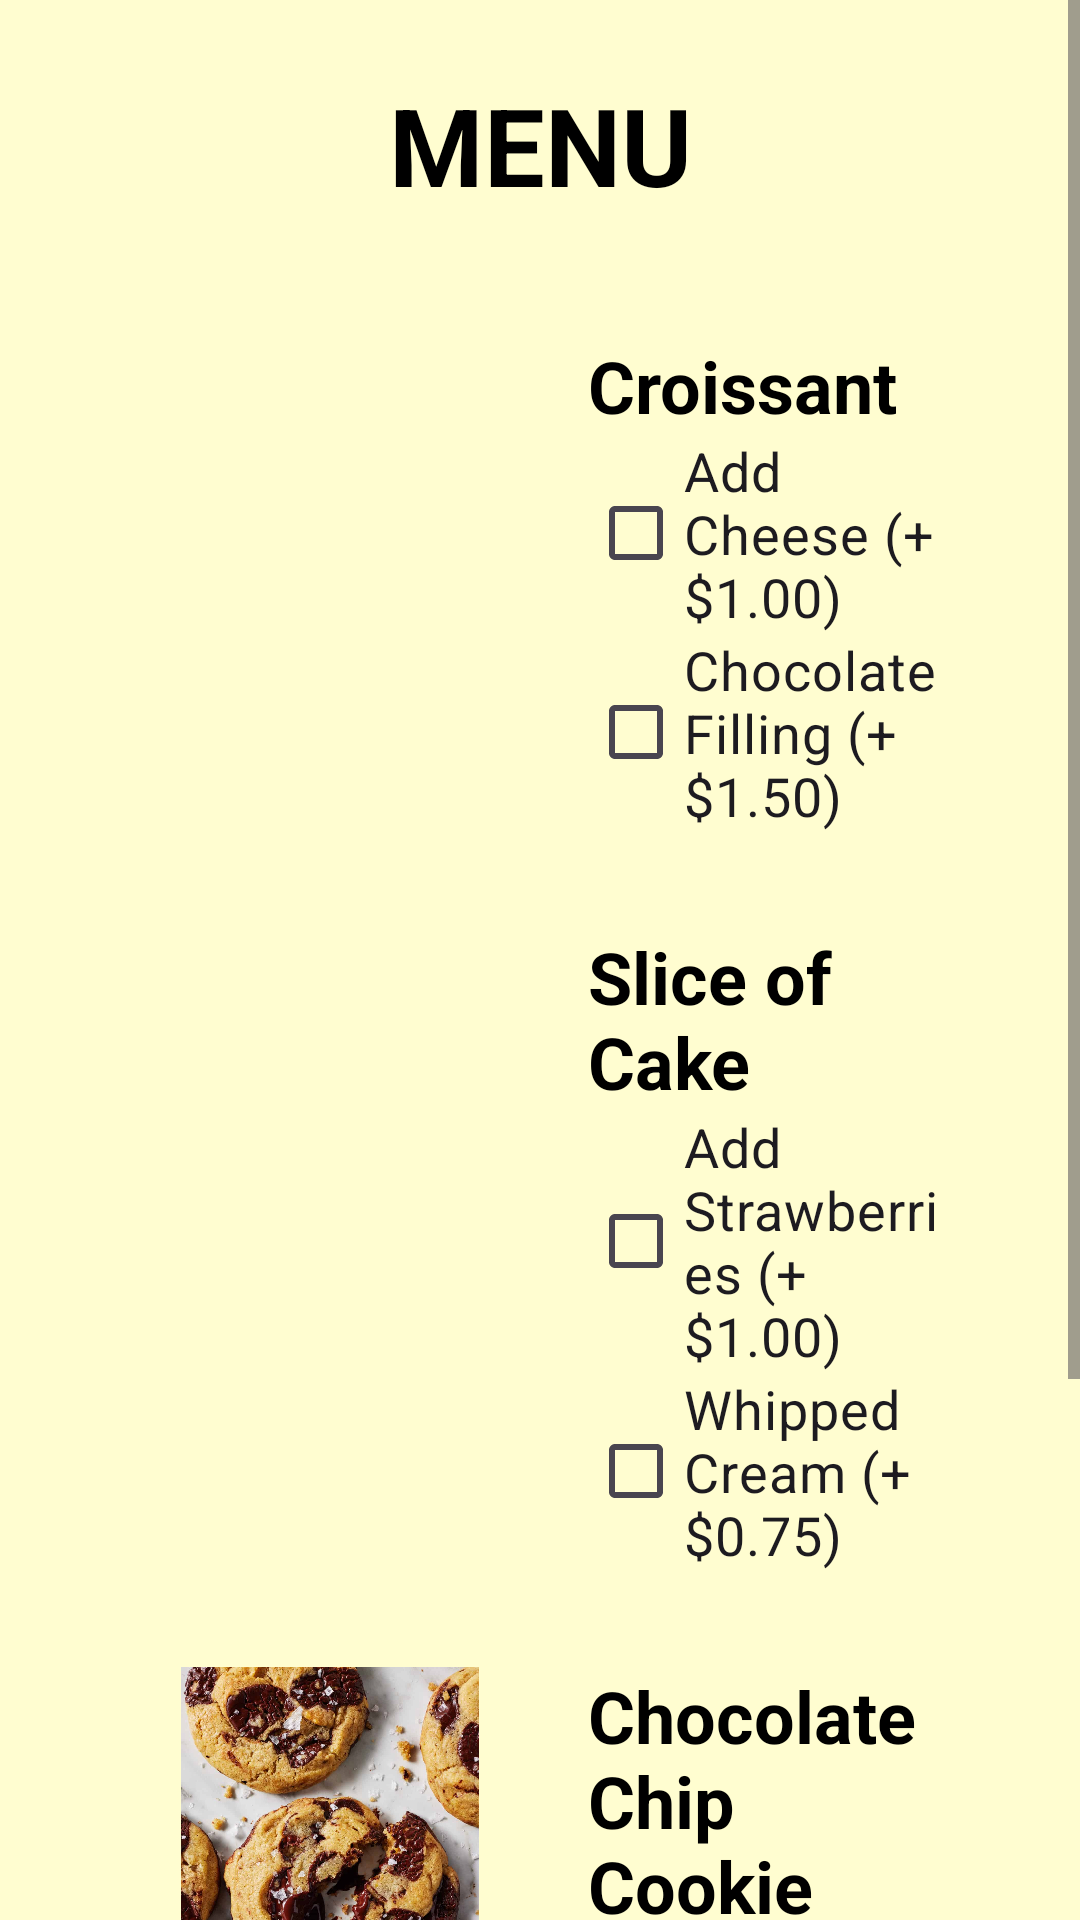

Here is an Android app screen rendered from its layout file. Give the layout XML and the strings, colors and styles it references.
<!-- AndroidManifest.xml: application theme Theme.MohamedsPatessire -->
<!-- res/layout/activity_main2.xml -->
<?xml version="1.0" encoding="utf-8"?>
<ScrollView xmlns:android="http://schemas.android.com/apk/res/android"
    android:layout_width="match_parent"
    android:layout_height="match_parent"
    android:background="#FFFDD0"
    android:fillViewport="true">

    <LinearLayout
        android:layout_width="match_parent"
        android:layout_height="wrap_content"
        android:orientation="vertical"
        android:padding="24dp">


        <TextView
            android:id="@+id/menuTitle"
            android:layout_width="match_parent"
            android:layout_height="wrap_content"
            android:text="MENU"
            android:textSize="36sp"
            android:textStyle="bold"
            android:gravity="center"
            android:textColor="#000000"
            android:paddingBottom="24dp" />


        <LinearLayout
            android:layout_width="match_parent"
            android:layout_height="wrap_content"
            android:orientation="horizontal"
            android:padding="16dp">

            <ImageView
                android:id="@+id/croissantImage"
                android:layout_width="140dp"
                android:layout_height="140dp"
                android:src="@drawable/croissant"
                android:adjustViewBounds="true" />

            <LinearLayout
                android:layout_width="0dp"
                android:layout_height="wrap_content"
                android:orientation="vertical"
                android:layout_weight="1"
                android:paddingStart="16dp">

                <TextView
                    android:id="@+id/croissantName"
                    android:layout_width="wrap_content"
                    android:layout_height="wrap_content"
                    android:text="Croissant"
                    android:textSize="24sp"
                    android:textStyle="bold"
                    android:textColor="#000000" />

                <CheckBox
                    android:id="@+id/croissantCheese"
                    android:layout_width="wrap_content"
                    android:layout_height="wrap_content"
                    android:text="Add Cheese (+$1.00)"
                    android:textSize="18sp" />

                <CheckBox
                    android:id="@+id/croissantChocolate"
                    android:layout_width="wrap_content"
                    android:layout_height="wrap_content"
                    android:text="Chocolate Filling (+$1.50)"
                    android:textSize="18sp" />

            </LinearLayout>
        </LinearLayout>


        <LinearLayout
            android:layout_width="match_parent"
            android:layout_height="wrap_content"
            android:orientation="horizontal"
            android:padding="16dp">

            <ImageView
                android:id="@+id/cakeImage"
                android:layout_width="140dp"
                android:layout_height="140dp"
                android:src="@drawable/cake"
                android:adjustViewBounds="true" />

            <LinearLayout
                android:layout_width="0dp"
                android:layout_height="wrap_content"
                android:orientation="vertical"
                android:layout_weight="1"
                android:paddingStart="16dp">

                <TextView
                    android:id="@+id/cakeName"
                    android:layout_width="wrap_content"
                    android:layout_height="wrap_content"
                    android:text="Slice of Cake"
                    android:textSize="24sp"
                    android:textStyle="bold"
                    android:textColor="#000000" />

                <CheckBox
                    android:id="@+id/cakeStrawberries"
                    android:layout_width="wrap_content"
                    android:layout_height="wrap_content"
                    android:text="Add Strawberries (+$1.00)"
                    android:textSize="18sp" />

                <CheckBox
                    android:id="@+id/cakeWhipped"
                    android:layout_width="wrap_content"
                    android:layout_height="wrap_content"
                    android:text="Whipped Cream (+$0.75)"
                    android:textSize="18sp" />

            </LinearLayout>
        </LinearLayout>


        <LinearLayout
            android:layout_width="match_parent"
            android:layout_height="wrap_content"
            android:orientation="horizontal"
            android:padding="16dp">

            <ImageView
                android:id="@+id/cookieImage"
                android:layout_width="140dp"
                android:layout_height="140dp"
                android:src="@drawable/cookie"
                android:adjustViewBounds="true" />

            <LinearLayout
                android:layout_width="0dp"
                android:layout_height="wrap_content"
                android:orientation="vertical"
                android:layout_weight="1"
                android:paddingStart="16dp">

                <TextView
                    android:id="@+id/cookieName"
                    android:layout_width="wrap_content"
                    android:layout_height="wrap_content"
                    android:text="Chocolate Chip Cookie"
                    android:textSize="24sp"
                    android:textStyle="bold"
                    android:textColor="#000000" />

                <CheckBox
                    android:id="@+id/cookieExtraChips"
                    android:layout_width="wrap_content"
                    android:layout_height="wrap_content"
                    android:text="Extra Chocolate Chips (+$0.50)"
                    android:textSize="18sp" />

                <CheckBox
                    android:id="@+id/cookieWalnuts"
                    android:layout_width="wrap_content"
                    android:layout_height="wrap_content"
                    android:text="Add Walnuts (+$0.75)"
                    android:textSize="18sp" />

            </LinearLayout>
        </LinearLayout>


        <Button
            android:id="@+id/nextButton"
            android:layout_width="match_parent"
            android:layout_height="wrap_content"
            android:text="Next"
            android:backgroundTint="#FF9800"
            android:textSize="20sp"
            android:paddingTop="16dp" />

    </LinearLayout>
</ScrollView>
<!-- resources referenced by this layout -->
<resources>
  <!-- drawable cookie: jpg bitmap (drawable, 164087 bytes) -->
  <style name="Theme.MohamedsPatessire" parent="Base.Theme.MohamedsPatessire" />
  <style name="Base.Theme.MohamedsPatessire" parent="Theme.Material3.DayNight.NoActionBar">
          
          
      </style>
</resources>
